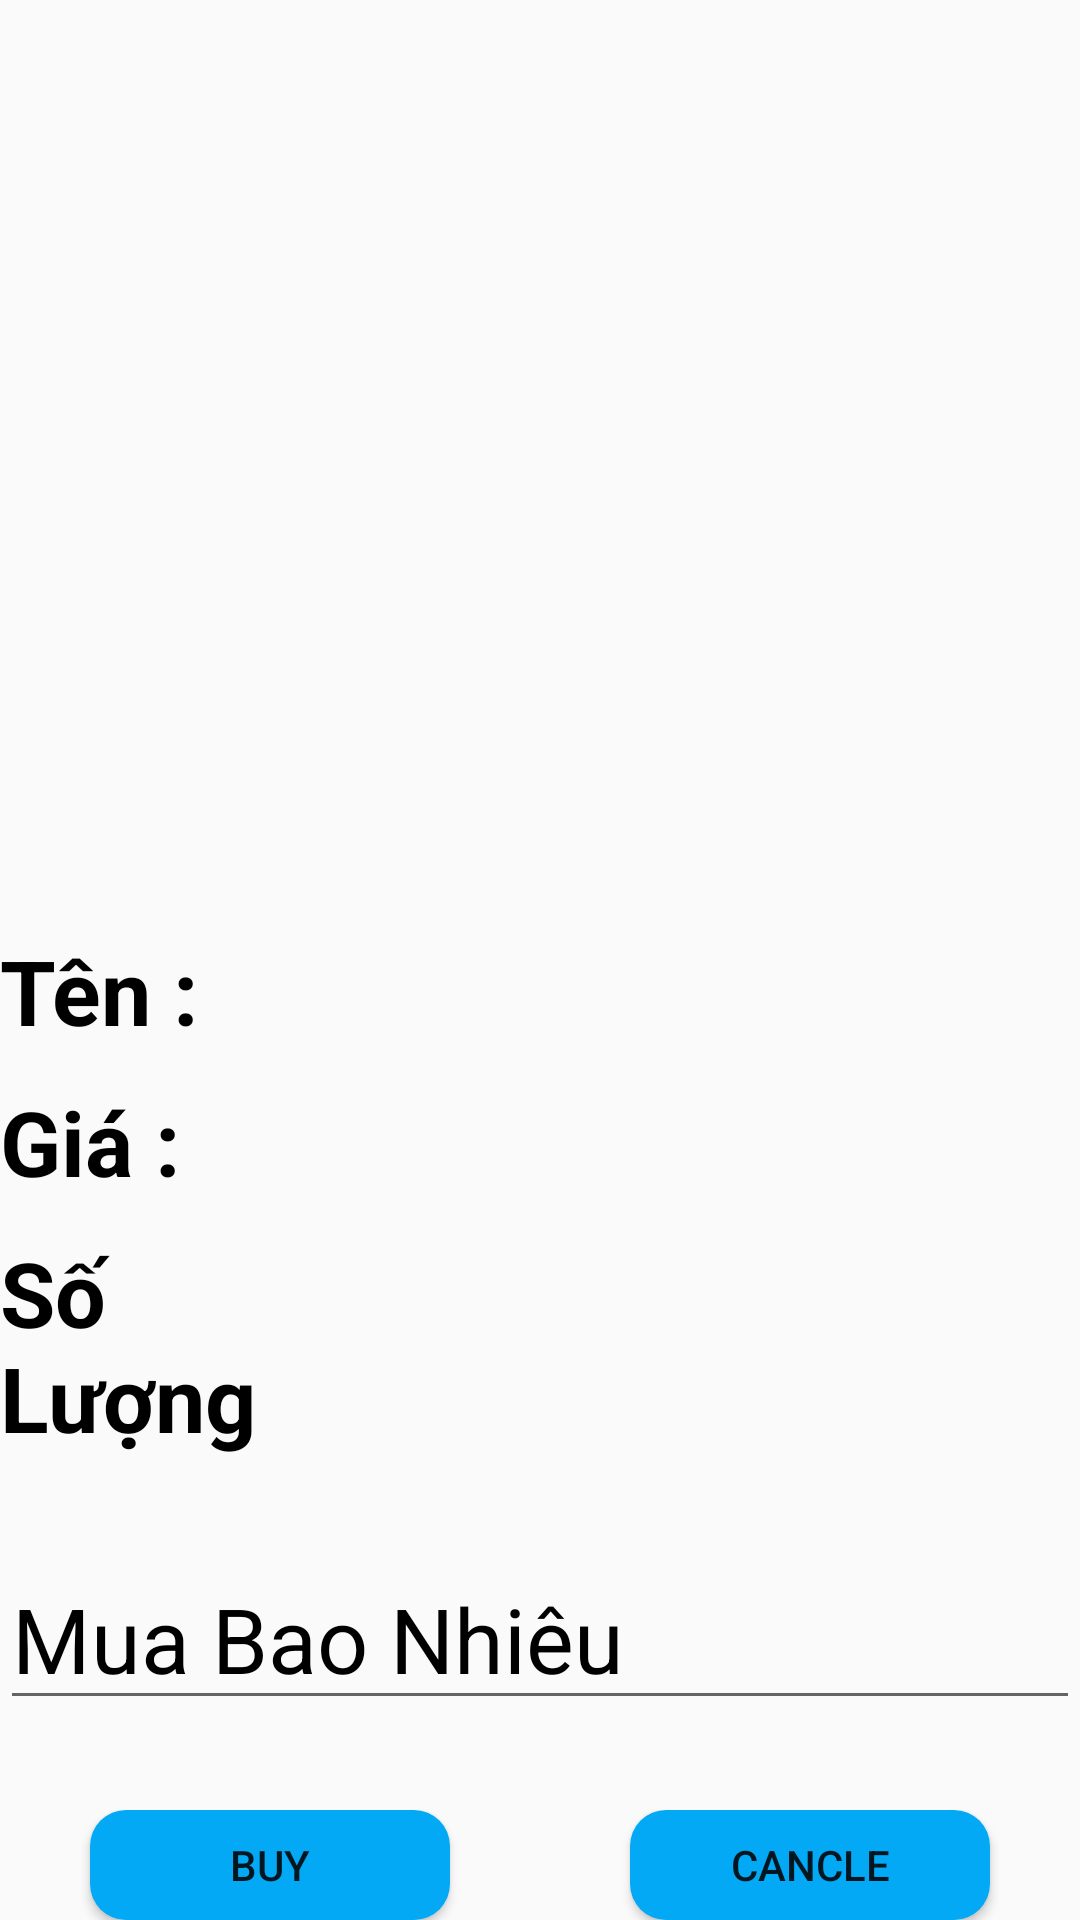

Reconstruct the res/layout file that produces this screen, plus the resources it refers to.
<!-- AndroidManifest.xml: application theme Theme.AppCompat.DayNight.NoActionBar -->
<!-- res/layout/activity_cart.xml -->
<?xml version="1.0" encoding="utf-8"?>
<LinearLayout
    android:orientation="vertical"
    android:layout_margin="10dp"
    xmlns:android="http://schemas.android.com/apk/res/android"
    xmlns:app="http://schemas.android.com/apk/res-auto"
    xmlns:tools="http://schemas.android.com/tools"
    android:layout_width="match_parent"
    android:layout_height="match_parent"
    tools:context=".ActivityCart">
    <ImageView
        android:id="@+id/img"
        android:layout_width="match_parent"
        android:layout_height="300dp"/>
    <LinearLayout
        android:layout_marginTop="10dp"
        android:weightSum="3"
        android:layout_width="match_parent"
        android:layout_height="wrap_content">
        <TextView
            android:textColor="@color/black"
            android:text="Tên :"
            android:textSize="30dp"
            android:textStyle="bold"
            android:layout_weight="1"
            android:layout_width="0dp"
            android:layout_height="wrap_content"/>
        <TextView
            android:textColor="@color/black"
            android:id="@+id/tvName"
            android:textSize="30dp"
            android:textStyle="bold"
            android:layout_weight="2"
            android:layout_width="0dp"
            android:layout_height="wrap_content"/>
    </LinearLayout>
    <LinearLayout
        android:layout_marginTop="10dp"
        android:weightSum="3"
        android:layout_width="match_parent"
        android:layout_height="wrap_content">
        <TextView
            android:textColor="@color/black"
            android:text="Giá :"
            android:textSize="30dp"
            android:textStyle="bold"
            android:layout_weight="1"
            android:layout_width="0dp"
            android:layout_height="wrap_content"/>
        <TextView
            android:textColor="@color/black"
            android:id="@+id/tvCost"
            android:textSize="30dp"
            android:textStyle="bold"
            android:layout_weight="2"
            android:layout_width="0dp"
            android:layout_height="wrap_content"/>
    </LinearLayout>
    <LinearLayout
        android:layout_marginTop="10dp"
        android:weightSum="3"
        android:layout_width="match_parent"
        android:layout_height="wrap_content">
        <TextView
            android:textColor="@color/black"
            android:text="Số Lượng"
            android:textSize="30dp"
            android:textStyle="bold"
            android:layout_weight="1"
            android:layout_width="0dp"
            android:layout_height="wrap_content"/>
        <TextView
            android:textColor="@color/black"
            android:textStyle="bold"
            android:id="@+id/tvQuantity"
            android:textSize="30dp"
            android:layout_weight="2"
            android:layout_width="0dp"
            android:layout_height="wrap_content"/>
    </LinearLayout>
    <EditText
        android:inputType="number"
        android:id="@+id/edtSlMua"
        android:hint="Mua Bao Nhiêu"
        android:textColorHint="@color/black"
        android:textColor="@color/black"
        android:textSize="30dp"
        android:layout_marginTop="30dp"
        android:layout_width="match_parent"
        android:layout_height="wrap_content"/>
    <LinearLayout
        android:layout_marginTop="30dp"
        android:weightSum="2"
        android:layout_width="match_parent"
        android:layout_height="wrap_content">
        <Button
            android:background="@drawable/btn_format"
            android:id="@+id/btnBuy"
            android:text="Buy"
            android:layout_marginHorizontal="30dp"
            android:layout_weight="1"
            android:layout_width="0dp"
            android:layout_height="wrap_content"/>
        <Button
            android:background="@drawable/btn_format"
            android:id="@+id/btnCancel"
            android:text="Cancle"
            android:layout_marginHorizontal="30dp"
            android:layout_weight="1"
            android:layout_width="0dp"
            android:layout_height="wrap_content"/>
    </LinearLayout>
</LinearLayout>
<!-- resources referenced by this layout -->
<resources>
  <color name="black">#FF000000</color>
  <!-- drawable btn_format (drawable) -->
  <?xml version="1.0" encoding="utf-8"?>
  <shape
      android:shape="rectangle"
      xmlns:android="http://schemas.android.com/apk/res/android">
      <size android:width="35dp"
          android:height="27dp"/>
      <solid android:color="#03A9F4"/>
      <corners android:radius="12dp"/>
  </shape>
</resources>
